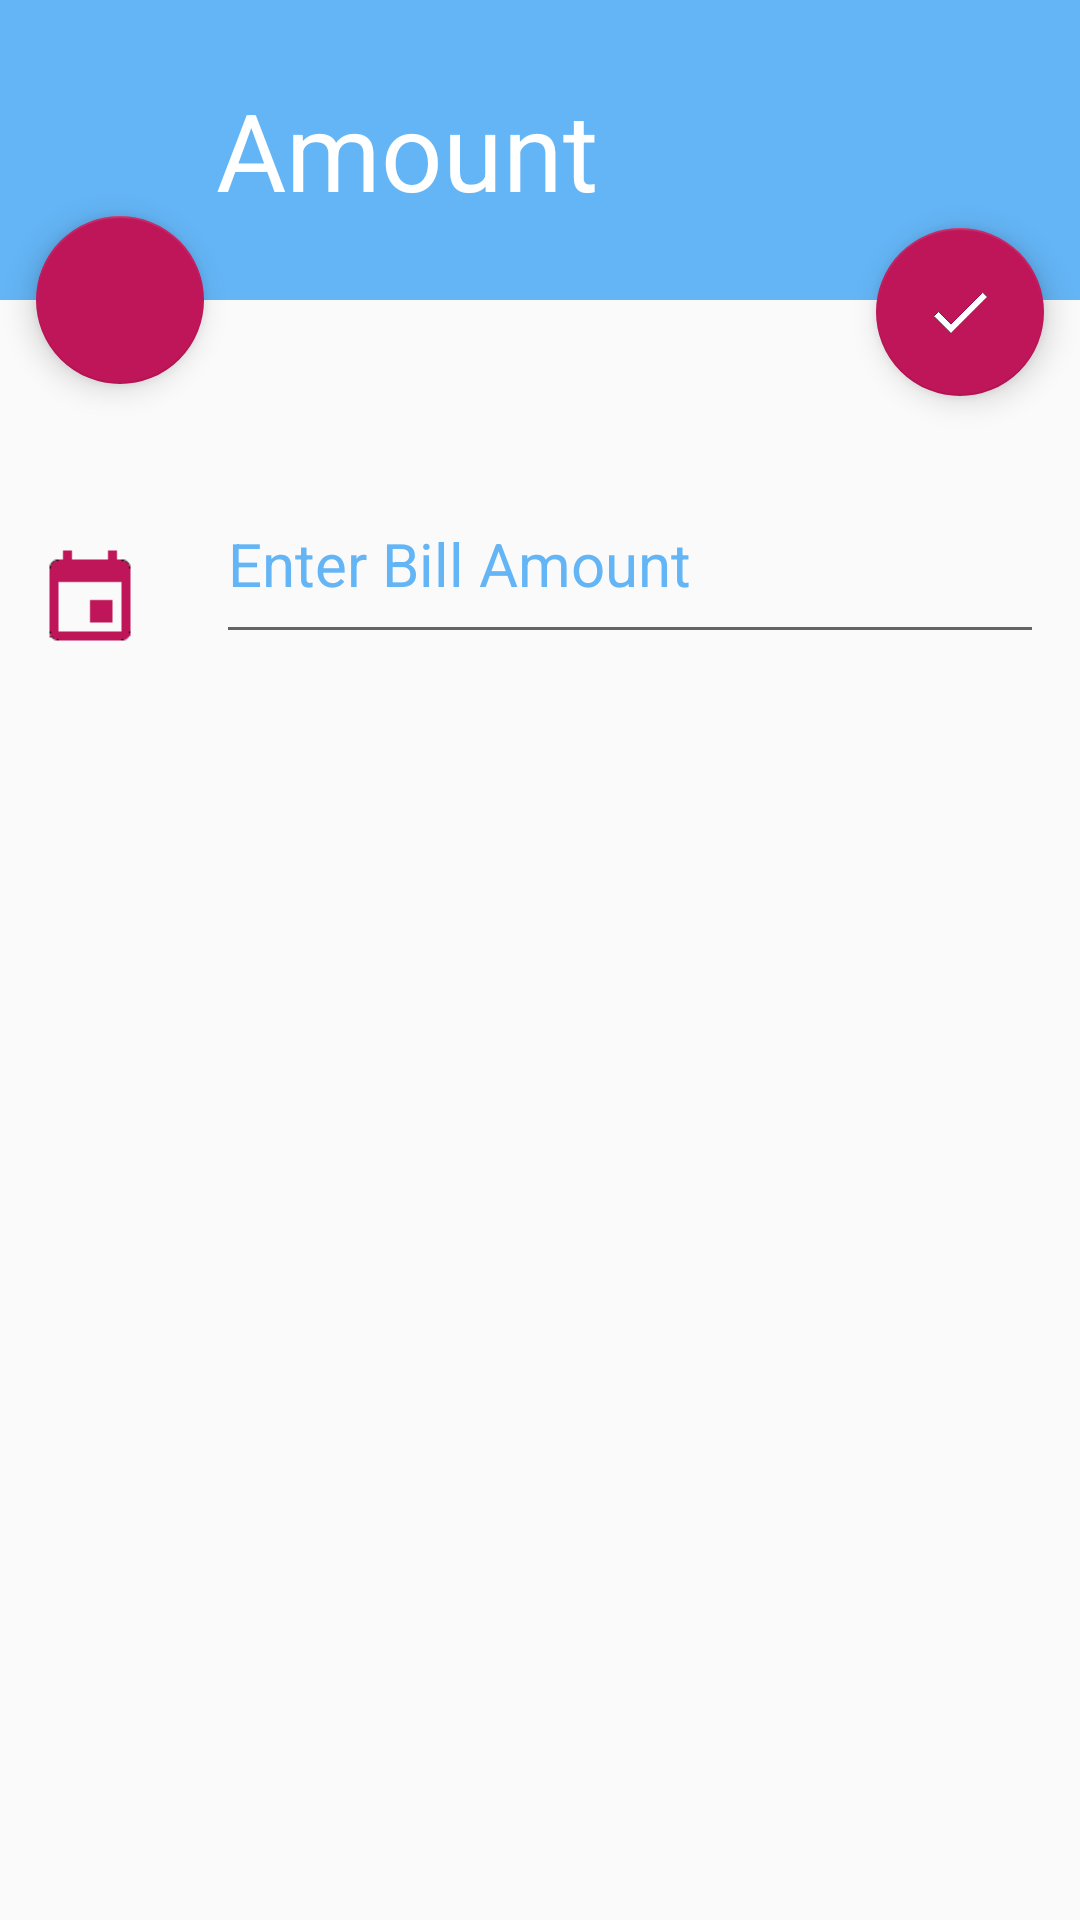

The Android layout XML behind this screen, and the referenced resources:
<!-- AndroidManifest.xml: application theme AppTheme -->
<!-- res/layout/fragment_add_bill_amount.xml -->
<RelativeLayout xmlns:android="http://schemas.android.com/apk/res/android"
    xmlns:tools="http://schemas.android.com/tools"
    xmlns:app="http://schemas.android.com/apk/res-auto"
    android:layout_width="match_parent"
    android:layout_height="match_parent"
    tools:context="com.example.asatia.roomies.AddBillAmountFragment">

    
    <RelativeLayout
        style="@style/mainLayout"
        android:id="@+id/amountMain">
    <TextView
        android:text="Amount"
        style="@style/titleStyle"
        />
        </RelativeLayout>

    <EditText
        android:id="@+id/Amount"
        android:hint="Enter Bill Amount"
        android:text=""
        android:layout_marginTop="48dp"
        android:layout_below="@id/amountMain"
        style="@style/inputText"
        android:focusable="true"
        android:inputType="numberDecimal"
        />
    <ImageView
        style="@style/imageStyle"
        android:src="@drawable/date_icon"
        android:layout_alignBottom="@id/Amount"/>
    <android.support.design.widget.FloatingActionButton
        android:id="@+id/saveAmount"
        style="@style/okButton"
        android:src="@drawable/check"
        app:backgroundTint="@color/buttonColor"
        />
    <android.support.design.widget.FloatingActionButton
        android:id="@+id/backButtonAmount"
        android:layout_height="wrap_content"
        android:layout_width="wrap_content"
        android:layout_marginTop="72dp"
        android:layout_marginLeft="12dp"
        android:layout_alignParentLeft="true"
        app:backgroundTint="@color/buttonColor"
        android:src="@drawable/backc"
        />

</RelativeLayout>
<!-- resources referenced by this layout -->
<resources>
  <color name="buttonColor">#BF1559</color>
  <!-- drawable check: png bitmap (drawable, 380 bytes) -->
  <!-- drawable date_icon: png bitmap (drawable, 341 bytes) -->
  <style name="imageStyle">
          <item name="android:layout_width">36dp</item>
          <item name="android:layout_height">36dp</item>
          <item name="android:layout_marginLeft">12dp</item>
      </style>
  <style name="inputText">
          <item name="android:layout_width">match_parent</item>
          <item name="android:layout_height">70dp</item>
          <item name="android:textSize">20dp</item>
          <item name="android:paddingBottom">0dp</item>
          <item name="android:layout_marginLeft">72dp</item>
          <item name="android:layout_marginRight">12dp</item>
          <item name="android:textColorHint">@color/basicColor</item>
          <item name="android:textColor">#000000</item>
          <item name="android:focusable">false</item>
      </style>
  <style name="mainLayout">
          <item name="android:layout_width">match_parent</item>
          <item name="android:layout_height">100dp</item>
          <item name="android:background">@color/basicColor</item>
      </style>
  <style name="okButton">
          <item name="android:layout_width">wrap_content</item>
          <item name="android:layout_marginTop">76dp</item>
          <item name="android:layout_alignParentRight">true</item>
          <item name="android:layout_height">wrap_content</item>
          <item name="android:clickable">true</item>
          <item name="android:layout_gravity">end</item>
          <item name="android:layout_marginRight">12dp</item>
          <item name="android:src">@drawable/check</item>
      </style>
  <style name="titleStyle">
          <item name="android:textColor">@color/textColor</item>
          <item name="android:layout_width">wrap_content</item>
          <item name="android:layout_height">wrap_content</item>
          <item name="android:textSize">36dp</item>
          <item name="android:layout_marginLeft">72dp</item>
          <item name="android:layout_centerVertical">true</item>
      </style>
  <style name="AppTheme" parent="Theme.AppCompat.Light.DarkActionBar">
          
          <item name="android:spinnerDropDownItemStyle">@style/mySpinnerItemStyle</item>
      </style>
  <color name="basicColor">#64B5F6</color>
  <color name="textColor">#FFFFFF</color>
  <style name="mySpinnerItemStyle" parent="@android:style/Widget.Holo.DropDownItem.Spinner">
          <item name="android:textColor">@color/my_spinner_text_color</item>
      </style>
  <color name="my_spinner_text_color">#808080</color>
</resources>
